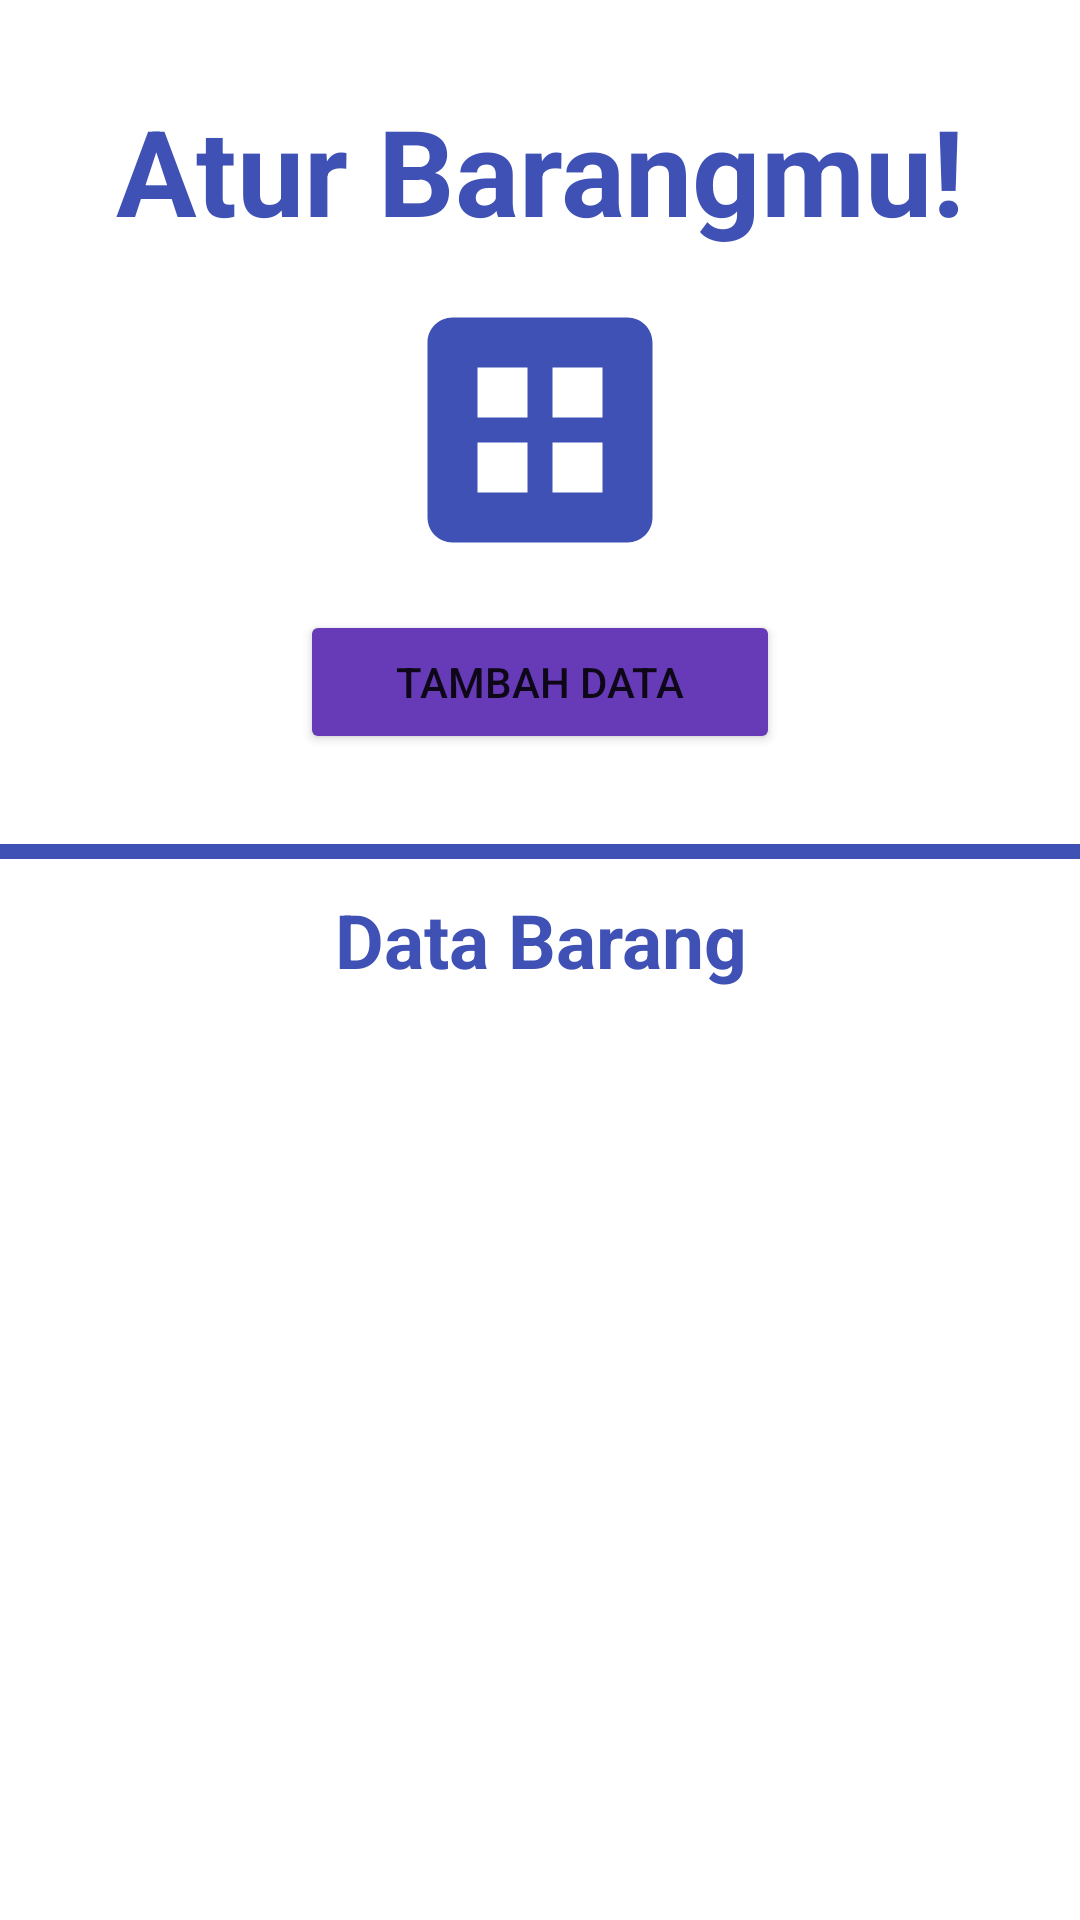

Reconstruct the res/layout file that produces this screen, plus the resources it refers to.
<!-- AndroidManifest.xml: application theme Theme.CRUDDatabaseApp -->
<!-- res/layout/activity_main.xml -->
<?xml version="1.0" encoding="utf-8"?>
<LinearLayout xmlns:android="http://schemas.android.com/apk/res/android"
    xmlns:app="http://schemas.android.com/apk/res-auto"
    xmlns:tools="http://schemas.android.com/tools"
    android:layout_width="match_parent"
    android:layout_height="wrap_content"
    tools:context=".MainActivity"
    android:orientation="vertical">

    <TextView
        android:layout_width="match_parent"
        android:layout_height="wrap_content"
        android:gravity="center"
        android:text="Atur Barangmu!"
        android:textSize="40dp"
        android:layout_marginTop="30dp"
        android:layout_marginBottom="10dp"
        android:textStyle="bold"
        android:textColor="#3F51B5"/>

    <ImageView
        android:layout_width="match_parent"
        android:src="@drawable/ic_crud"
        android:layout_height="wrap_content"
        android:layout_marginBottom="10dp"/>

    <Button
        android:layout_marginLeft="100dp"
        android:layout_marginRight="100dp"
        android:layout_width="match_parent"
        android:layout_height="wrap_content"
        android:id="@+id/btnTambah"
        android:text="Tambah Data"
        android:layout_marginBottom="30dp"
        android:backgroundTint="#673AB7"/>

    <View
        android:layout_width="match_parent"
        android:visibility="visible"
        android:layout_height="5dp"
        android:background="#3F51B5"/>

    <LinearLayout
        android:layout_width="match_parent"
        android:layout_height="wrap_content"
        android:orientation="vertical">
        <TextView
            android:layout_width="match_parent"
            android:layout_height="wrap_content"
            android:text="Data Barang"
            android:textSize="25dp"
            android:gravity="center_horizontal"
            android:textStyle="bold"
            android:textColor="#3F51B5"
            android:layout_marginTop="10dp"
            android:layout_marginBottom="10dp"/>

        <ListView
            android:id="@+id/listView"
            android:layout_width="match_parent"
            android:layout_height="match_parent"
            android:backgroundTint="#009688"/>
    </LinearLayout>
</LinearLayout>
<!-- resources referenced by this layout -->
<resources>
  <!-- drawable ic_crud (drawable) -->
  <vector android:height="100dp" android:tint="#3F51B5"
      android:viewportHeight="24" android:viewportWidth="24"
      android:width="100dp" xmlns:android="http://schemas.android.com/apk/res/android">
      <path android:fillColor="@android:color/white" android:pathData="M19,3H5C3.9,3 3,3.9 3,5v14c0,1.1 0.9,2 2,2h14c1.1,0 2,-0.9 2,-2V5C21,3.9 20.1,3 19,3zM11,17H7v-4h4V17zM11,11H7V7h4V11zM17,17h-4v-4h4V17zM17,11h-4V7h4V11z"/>
  </vector>
  <style name="Theme.CRUDDatabaseApp" parent="Theme.MaterialComponents.DayNight.DarkActionBar">
          
          <item name="colorPrimary">@color/purple_500</item>
          <item name="colorPrimaryVariant">@color/purple_700</item>
          <item name="colorOnPrimary">@color/white</item>
          
          <item name="colorSecondary">@color/teal_200</item>
          <item name="colorSecondaryVariant">@color/teal_700</item>
          <item name="colorOnSecondary">@color/black</item>
          
          <item name="android:statusBarColor">?attr/colorPrimaryVariant</item>
          
      </style>
  <!-- not gathered from this repository: default colours our renderer supplied (Android Studio template values) -->
  <color name="purple_500">#FF6200EE</color>
  <color name="purple_700">#FF3700B3</color>
  <color name="teal_200">#FF03DAC5</color>
  <color name="teal_700">#FF018786</color>
  <color name="black">#FF000000</color>
  <color name="white">#FFFFFFFF</color>
</resources>
